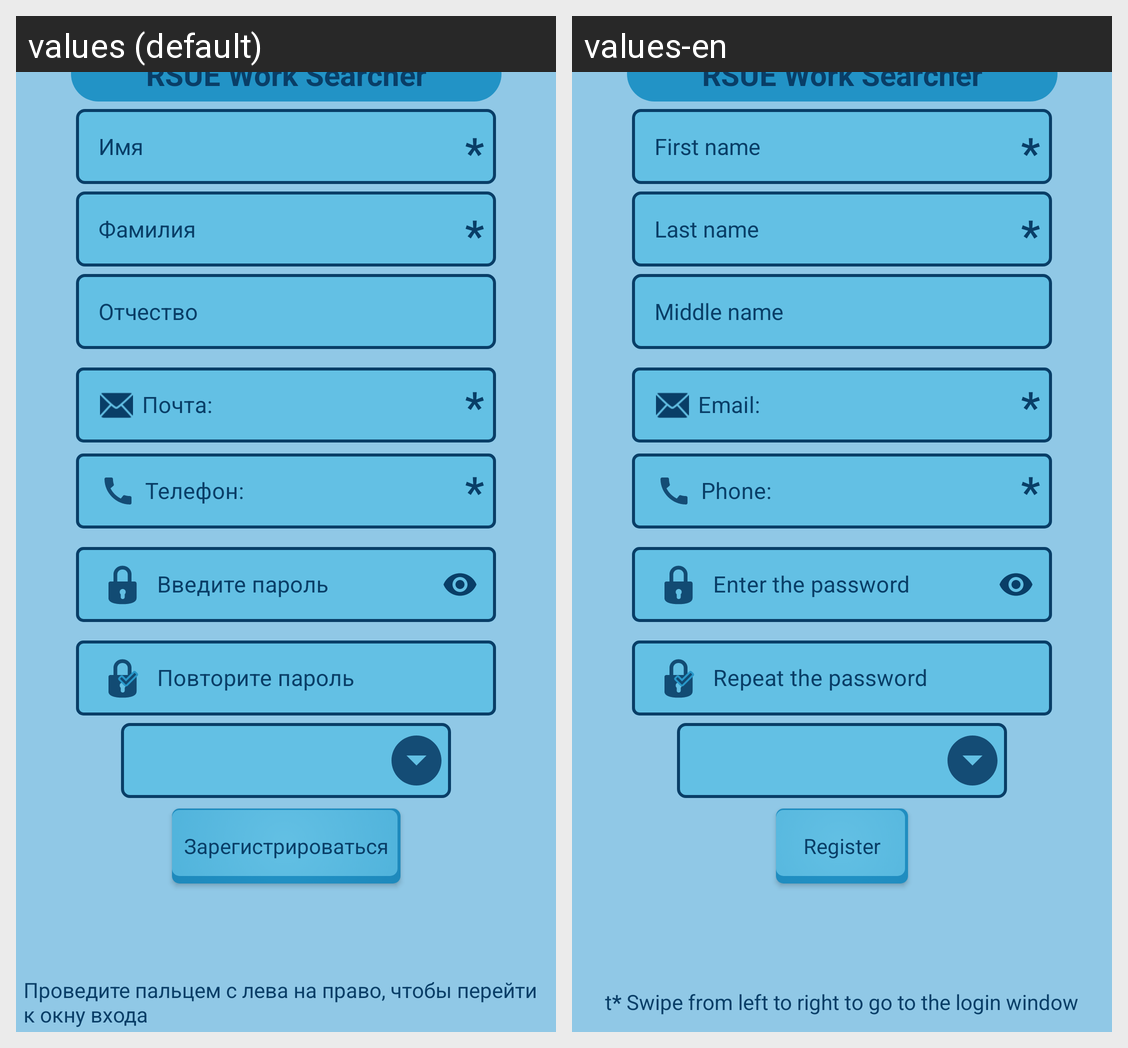

Strings drawn on this Android screen and how each of the app's shown locales translates them:
Android screen res/layout/fragment_registration.xml rendered under 2 locales, left to right: values (default), values-en. Device: Nexus 5 (rendered at 1080×1920; each locale shown at half size, 540×960, under a caption strip naming it); theme Theme.MyTheme2.
Strings drawn on this screen, with the default value and each locale's value (text and hints the layout hard-codes, and strings that could not be matched under every locale, appear in the picture but are not listed):

fname
  values: Имя
  values-en: First name

important
  values: *
  values-en: *

lname
  values: Фамилия
  values-en: Last name

mname
  values: Отчество
  values-en: Middle name

email
  values: Почта:
  values-en: Email:

phone
  values: Телефон:
  values-en: Phone:

password_enter
  values: Введите пароль
  values-en: Enter the password

password_enter_redo
  values: Повторите пароль
  values-en: Repeat the password

app_nick
  values: RSUE Work Searcher
  values-en: RSUE Work Searcher

action_registr
  values: Зарегистрироваться
  values-en: Register

swipe_to_log
  values: Проведите пальцем с лева на право, чтобы перейти к окну входа
  values-en: t* Swipe from left to right to go to the login window
